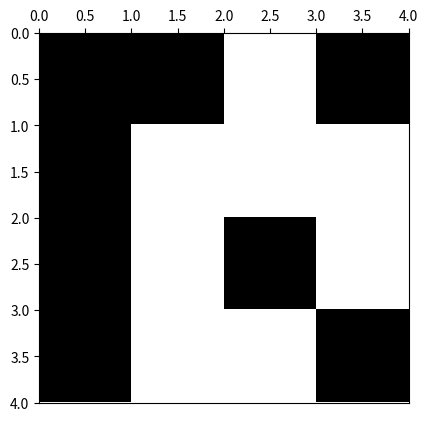

This chart was generated by the following Python code:
# -*- coding: utf-8 -*-
from __future__ import division
import os
from time import time
import datetime

import numpy as np
import matplotlib.pyplot as plt
import matplotlib.colors as colors
import pandas as pd



def ising_microstates(L=2):
    # Tamaño del sistema
    N = L * L
    
    t_0 = time()

    # Lista en la que se guardan explícitamente todos los microestados (2**N en total)
    # cada fila del array representará un microestado diferente
    microstates = np.array([[0] * N] * 2**N)
    
    # La primera mitad de los microestados
    # El procedimiento consiste en que en cada paso, para el espín i-esimo se llena 
    # estratégicamente en la mitad los microestados con 1 y en la otra mitad con -1,
    # así se obtienen todas las configuraciones posibles. 
    for i in range(N):
        index_factor = int(2**N  / 2**(i+1))
        for j in range(2**i):
            microstates[j*index_factor : (j+1)*index_factor, i] = (-1)**j
    
    # La segunda mitad de los microestados son los estados opuestos a los de la primera
    # mitad
    microstates[int((2 ** N) / 2):,:] = - np.copy(microstates[:int((2 ** N) / 2), :])
    
    t_1 = time()
    comp_time = t_1 - t_0
    print('Explicit microstates:  L = %d --> computation time = %.3f'%(L,comp_time))

    return microstates

############
############ test ising microstates
############
print(ising_microstates())

def ising_neighbours(L=2):
    """
    vecinos del espin i en el formato {i: (derecha, izquierda, abajo, arriba)}

    derecha = número de 'fila' anterior * número de espines por fila 
              + ubicación relativa en fila de espín de la dereha teniendo en cuenta
                condiciones de frontera períodicas (módulo L)
    
    izquierda = número de 'fila' anterior * número de espines por fila 
                + ubicación relativa en fila de espín de la izquierda, teniendo en 
                  cuenta condiciones de frontera períodicas (módulo L)
    
    abajo = posición de espín + número de espines por fila, teniendo en cuenta
                                condiciones de frontera periódicas (módulo N) 
    
    arriba = posición de espín - número de espines por fila, teniendo en cuenta
                                 condiciones de frontera periódicas (módulo N) 
    """
    N  = L * L
    ngbrs = {i: ((i//L)*L + (i+1)%L, (i+L) % N,
               (i//L)*L + (i-1)%L, (i-L) % N) for i in range(N)}
    return ngbrs

############
############ test ising microstates
############
print(ising_microstates())

def ising_energy(microstates, ngbrs, J):
    energies = [] 
    for i, microstate in enumerate(microstates):
        energy = 0
        for ngbr in ngbrs[i]:
            energy -=  microstate[i]*microstate[ngbr]
        energies.append(energy)
    return

def ising_config_plot(config, show_plot=True, save_plot=False, plot_file_Name=None):
    L = int(len(config)**0.5)
    bw_cmap = colors.ListedColormap(['black', 'white'])
    fig, ax = plt.subplots(1, 1)
    ax.xaxis.set_ticks_position('top')
    ax.imshow(arrayy.reshape(L,L), cmap=bw_cmap, extent=(0,L,L,0))
    if save_plot:
        if not plot_file_Name:
            now = datetime.datetime.now()
            plot_file_Name =  ('ising-plot-L_%d-date_%.4d%.2d%.2d%.2d%.2d%.2d.eps'
                                        %(L,now.year,now.month,now.day,now.hour,
                                          now.minute,now.second))
        script_dir = os.path.dirname(os.path.abspath(__file__))
        plot_file_Name = script_dir + '/' + plot_file_Name
        plt.savefig(plot_file_Name)
    if show_plot:
        plt.show()
    return




############
############ test ising plot
############

L = 4
arrayy = ising_microstates(L)
print(pd.DataFrame(arrayy))
microstate_plot = 2 ** (L*L) - np.random.randint(1, 2 ** (L*L))
arrayy = arrayy[microstate_plot,:]
print(pd.DataFrame(arrayy))
ising_config_plot(arrayy, save_plot=False)
